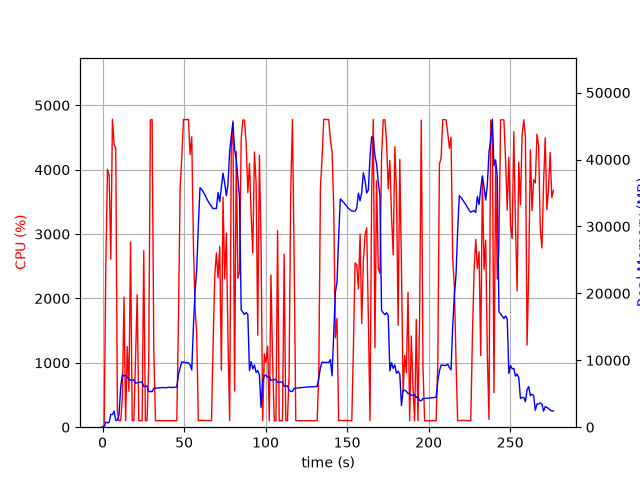

Source data for this figure (header and first rows):
elapsed_time, nproc, cpu, mem_real, mem_virtual
4.506111145019531e-05, 1, 0.0, 8.02, 3185
1.006, 1, 37.8, 31.09, 128.6
2.013, 1, 2532, 786.2, 5040
3.031, 1, 4007, 625.4, 5064
4.048, 1, 3916, 737.3, 5788
5.056, 1, 2610, 1894, 7068
6.075, 1, 4784, 1894, 7068
7.091, 1, 4392, 2410, 8604
8.111, 1, 4333, 990.2, 8604
9.118, 1, 237.2, 1059, 9628
10.13, 1, 99.2, 1900, 18674
11.13, 1, 100.3, 5984, 18674
12.14, 1, 444.4, 7842, 18756
13.15, 1, 2021, 7656, 18791
14.16, 1, 101.2, 7724, 18791
15.16, 1, 1252, 7444, 18791
16.17, 1, 556.9, 7179, 18791
17.18, 1, 2878, 7020, 18874
18.18, 1, 101.3, 7058, 18874
19.19, 1, 100.2, 7079, 18874
20.2, 1, 1020, 6586, 18874
21.24, 1, 2058, 6650, 18874
22.25, 1, 100.3, 6695, 18874
23.26, 1, 100.3, 6736, 18874
24.26, 1, 101.3, 6768, 18874
25.27, 1, 2741, 6082, 18892
26.28, 1, 100.3, 6125, 18892
27.28, 1, 100.2, 6168, 18892
28.29, 1, 942.9, 5329, 18892
29.33, 1, 4773, 5329, 18892
30.39, 1, 4778, 5309, 18892
31.44, 1, 1186, 5819, 19377
32.45, 1, 100.2, 5841, 19377
33.46, 1, 100.3, 5864, 19377
34.47, 1, 100.2, 5882, 19377
35.47, 1, 100.4, 5914, 19377
36.48, 1, 101.3, 5930, 19377
37.49, 1, 100.3, 5935, 19377
38.49, 1, 102.2, 5891, 19377
39.5, 1, 99.3, 5923, 19377
40.51, 1, 100.3, 5955, 19377
41.51, 1, 100.2, 5968, 19377
42.52, 1, 102.2, 5917, 19377
43.53, 1, 100.1, 5949, 19377
44.54, 1, 100.1, 5981, 19377
45.55, 1, 100.1, 5989, 19377
46.56, 1, 1700, 7904, 19377
47.58, 1, 3714, 8884, 22961
48.6, 1, 4194, 9758, 22961
49.62, 1, 4780, 9734, 22961
50.64, 1, 4780, 9634, 22961
51.66, 1, 4776, 9634, 22961
52.67, 1, 4784, 9634, 22961
53.69, 1, 4234, 9329, 22961
54.71, 1, 4510, 8548, 23636
55.73, 1, 2847, 15041, 37713
56.73, 1, 1862, 20301, 37713
57.74, 1, 1449, 23458, 58193
58.75, 1, 100.2, 30138, 58193
59.76, 1, 107.1, 35773, 58193
... 214 more rows
